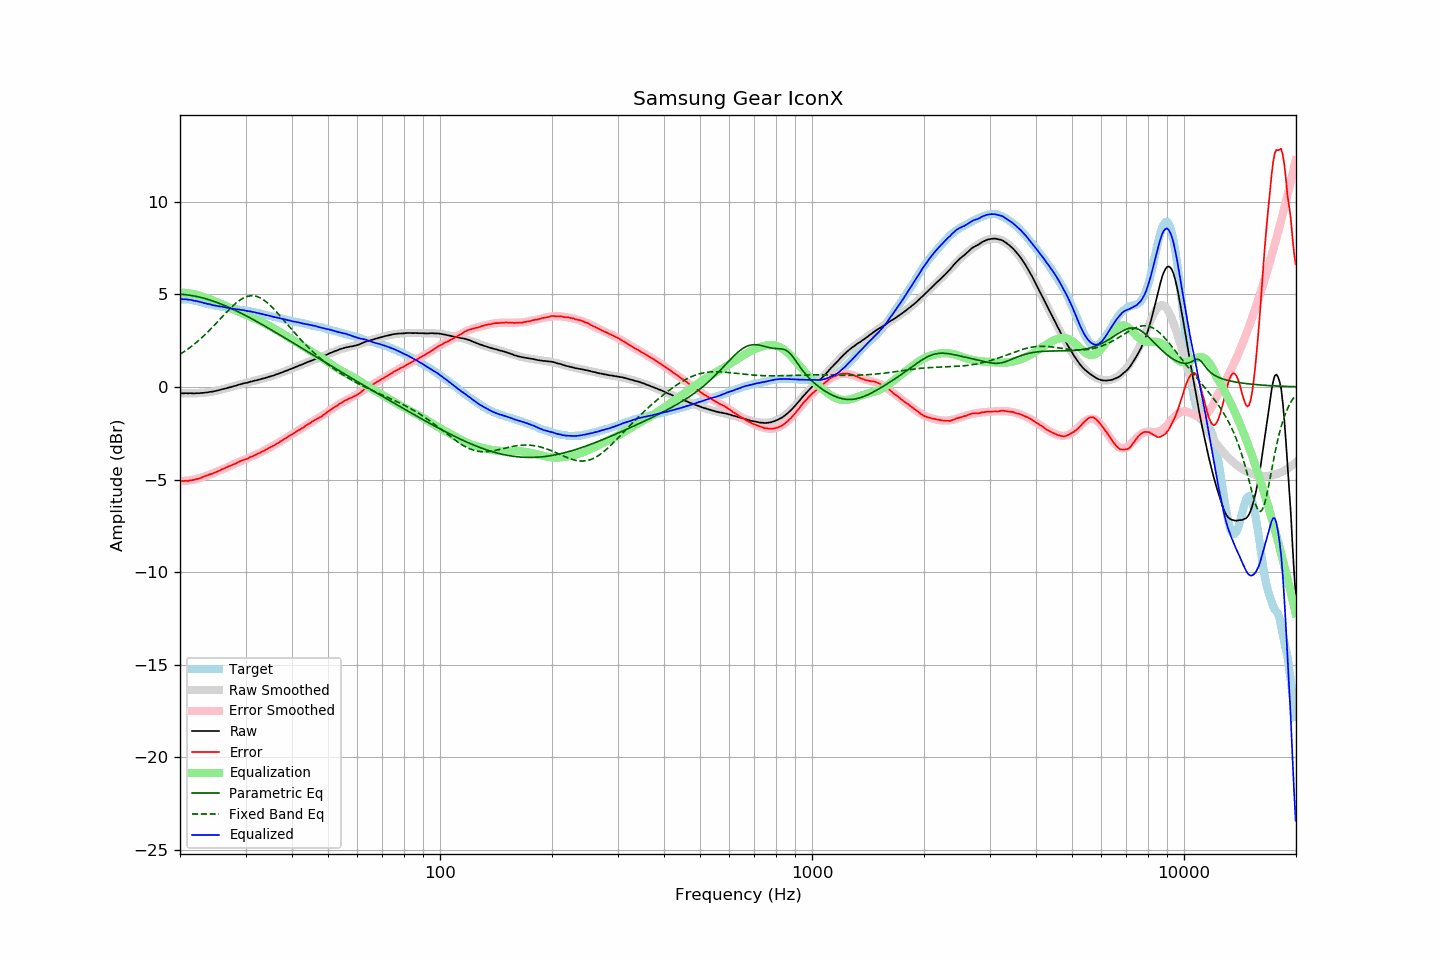

Source data for this figure (header and first rows):
frequency, raw, error, smoothed, error_smoothed, equalization, parametric_eq, fixed_band_eq, equalized_raw, equalized_smoothed, target
20.00, -0.34, -5.07, -0.33, -5.08, 5.08, 5.00, 1.76, 4.74, 4.75, 4.73
20.20, -0.34, -5.07, -0.34, -5.08, 5.08, 5.00, 1.81, 4.74, 4.74, 4.73
20.40, -0.35, -5.08, -0.34, -5.08, 5.08, 4.99, 1.87, 4.73, 4.74, 4.73
20.61, -0.34, -5.07, -0.35, -5.07, 5.07, 4.98, 1.93, 4.73, 4.73, 4.73
20.81, -0.34, -5.07, -0.35, -5.07, 5.07, 4.97, 1.99, 4.72, 4.72, 4.73
21.02, -0.35, -5.08, -0.35, -5.06, 5.06, 4.96, 2.05, 4.71, 4.71, 4.73
21.23, -0.34, -5.05, -0.35, -5.05, 5.05, 4.95, 2.11, 4.70, 4.69, 4.71
21.44, -0.34, -5.04, -0.35, -5.03, 5.03, 4.93, 2.18, 4.69, 4.68, 4.70
21.66, -0.35, -5.03, -0.35, -5.02, 5.02, 4.92, 2.24, 4.67, 4.67, 4.68
21.87, -0.35, -5.01, -0.35, -5.00, 5.00, 4.90, 2.31, 4.65, 4.65, 4.66
22.09, -0.34, -4.99, -0.35, -4.98, 4.98, 4.88, 2.39, 4.64, 4.64, 4.65
22.31, -0.34, -4.96, -0.34, -4.96, 4.96, 4.87, 2.46, 4.62, 4.62, 4.62
22.54, -0.34, -4.94, -0.34, -4.93, 4.93, 4.85, 2.53, 4.59, 4.60, 4.60
22.76, -0.33, -4.91, -0.33, -4.91, 4.91, 4.83, 2.61, 4.57, 4.57, 4.58
22.99, -0.32, -4.87, -0.33, -4.88, 4.88, 4.80, 2.69, 4.55, 4.55, 4.55
23.22, -0.32, -4.84, -0.32, -4.85, 4.85, 4.78, 2.77, 4.52, 4.53, 4.52
23.45, -0.30, -4.79, -0.31, -4.81, 4.81, 4.76, 2.85, 4.51, 4.51, 4.49
23.69, -0.30, -4.78, -0.30, -4.78, 4.78, 4.73, 2.94, 4.48, 4.48, 4.48
23.92, -0.28, -4.74, -0.28, -4.75, 4.75, 4.70, 3.03, 4.47, 4.46, 4.46
24.16, -0.26, -4.71, -0.27, -4.71, 4.71, 4.68, 3.11, 4.45, 4.44, 4.45
24.40, -0.26, -4.69, -0.25, -4.68, 4.68, 4.65, 3.20, 4.42, 4.43, 4.43
24.65, -0.24, -4.65, -0.24, -4.64, 4.64, 4.62, 3.29, 4.40, 4.41, 4.41
24.89, -0.22, -4.61, -0.22, -4.61, 4.61, 4.59, 3.39, 4.39, 4.39, 4.39
25.14, -0.20, -4.58, -0.20, -4.57, 4.57, 4.56, 3.48, 4.37, 4.37, 4.38
25.39, -0.18, -4.54, -0.18, -4.54, 4.54, 4.52, 3.57, 4.35, 4.36, 4.36
25.65, -0.16, -4.51, -0.16, -4.50, 4.50, 4.49, 3.66, 4.34, 4.34, 4.35
25.91, -0.13, -4.45, -0.14, -4.46, 4.46, 4.45, 3.76, 4.33, 4.33, 4.32
26.16, -0.11, -4.42, -0.12, -4.43, 4.43, 4.42, 3.85, 4.31, 4.31, 4.31
26.43, -0.09, -4.39, -0.09, -4.39, 4.39, 4.38, 3.94, 4.29, 4.29, 4.30
26.69, -0.07, -4.34, -0.07, -4.35, 4.35, 4.35, 4.04, 4.28, 4.28, 4.27
26.96, -0.04, -4.30, -0.05, -4.31, 4.31, 4.31, 4.13, 4.27, 4.26, 4.26
27.23, -0.02, -4.27, -0.02, -4.27, 4.27, 4.27, 4.21, 4.24, 4.25, 4.25
27.50, -0.00, -4.24, 0.00, -4.23, 4.23, 4.23, 4.30, 4.23, 4.23, 4.24
27.77, 0.03, -4.19, 0.03, -4.19, 4.19, 4.19, 4.38, 4.22, 4.22, 4.22
28.05, 0.05, -4.16, 0.05, -4.15, 4.15, 4.15, 4.46, 4.20, 4.20, 4.21
28.33, 0.07, -4.12, 0.08, -4.12, 4.12, 4.11, 4.53, 4.18, 4.19, 4.19
28.62, 0.11, -4.07, 0.10, -4.08, 4.08, 4.06, 4.60, 4.18, 4.18, 4.18
28.90, 0.13, -4.03, 0.12, -4.04, 4.04, 4.02, 4.67, 4.17, 4.16, 4.16
29.19, 0.15, -3.99, 0.15, -4.00, 4.00, 3.98, 4.72, 4.15, 4.15, 4.14
29.48, 0.18, -3.96, 0.17, -3.97, 3.97, 3.93, 4.77, 4.15, 4.14, 4.14
29.78, 0.20, -3.93, 0.19, -3.93, 3.93, 3.89, 4.82, 4.13, 4.12, 4.13
30.08, 0.22, -3.90, 0.21, -3.89, 3.89, 3.84, 4.85, 4.11, 4.11, 4.12
30.38, 0.23, -3.87, 0.24, -3.86, 3.86, 3.80, 4.88, 4.09, 4.10, 4.10
30.68, 0.26, -3.83, 0.26, -3.82, 3.82, 3.75, 4.90, 4.08, 4.08, 4.09
30.99, 0.29, -3.77, 0.28, -3.78, 3.78, 3.71, 4.91, 4.07, 4.06, 4.06
31.30, 0.30, -3.75, 0.30, -3.75, 3.75, 3.66, 4.92, 4.04, 4.05, 4.05
31.61, 0.33, -3.71, 0.32, -3.71, 3.71, 3.61, 4.91, 4.03, 4.03, 4.04
31.93, 0.35, -3.67, 0.34, -3.67, 3.67, 3.56, 4.89, 4.02, 4.01, 4.02
32.24, 0.36, -3.63, 0.37, -3.63, 3.63, 3.51, 4.87, 3.99, 3.99, 3.99
32.57, 0.39, -3.58, 0.39, -3.59, 3.59, 3.47, 4.84, 3.97, 3.97, 3.97
32.89, 0.41, -3.55, 0.41, -3.54, 3.54, 3.42, 4.80, 3.95, 3.95, 3.96
33.22, 0.44, -3.49, 0.43, -3.50, 3.50, 3.37, 4.75, 3.94, 3.93, 3.93
33.55, 0.46, -3.46, 0.46, -3.45, 3.45, 3.32, 4.69, 3.91, 3.91, 3.92
33.89, 0.48, -3.41, 0.48, -3.41, 3.41, 3.27, 4.63, 3.89, 3.89, 3.89
34.23, 0.51, -3.36, 0.51, -3.36, 3.36, 3.22, 4.56, 3.87, 3.87, 3.87
34.57, 0.54, -3.31, 0.53, -3.32, 3.32, 3.17, 4.49, 3.86, 3.85, 3.85
34.92, 0.56, -3.27, 0.56, -3.27, 3.27, 3.12, 4.41, 3.83, 3.83, 3.83
35.27, 0.59, -3.22, 0.59, -3.22, 3.22, 3.07, 4.32, 3.81, 3.81, 3.81
35.62, 0.61, -3.18, 0.61, -3.17, 3.17, 3.01, 4.24, 3.78, 3.79, 3.79
35.97, 0.64, -3.13, 0.64, -3.12, 3.12, 2.96, 4.14, 3.76, 3.77, 3.77
... 635 more rows
